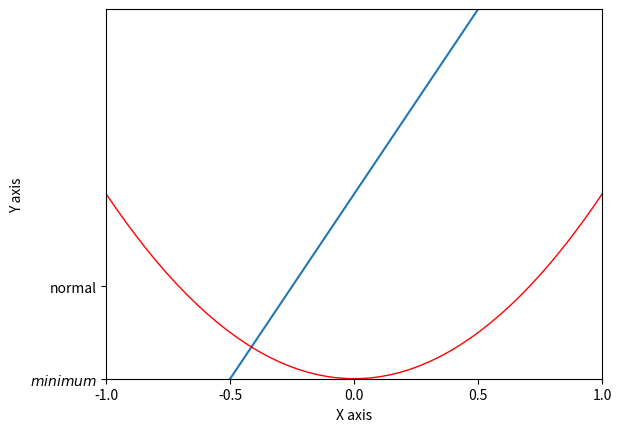

The matplotlib source for this figure:
import matplotlib.pyplot as plt
import numpy as np

#绘制普通图像
x = np.linspace(-1, 1, 50)
y1 = 2 * x + 1
y2 = x**2

# print("x ", x.shape)
# print("y1 ",y1.shape)
# print(x)

plt.figure()
plt.plot(x, y1)
plt.plot(x, y2, color = 'red', linewidth = 1.0, linestyle = '-')

# 设置坐标轴的取值范围
plt.xlim((-1, 1))
plt.ylim((0, 2))

# 设置坐标轴的lable
plt.xlabel('X axis')
plt.ylabel('Y axis')
#
# 设置x坐标轴刻度, 原来为0.25, 修改后为0.5
plt.xticks(np.linspace(-1, 1, 5))
# 设置y坐标轴刻度及标签, $$是设置字体
plt.yticks([0, 0.5], ['$minimum$', 'normal'])

plt.show()